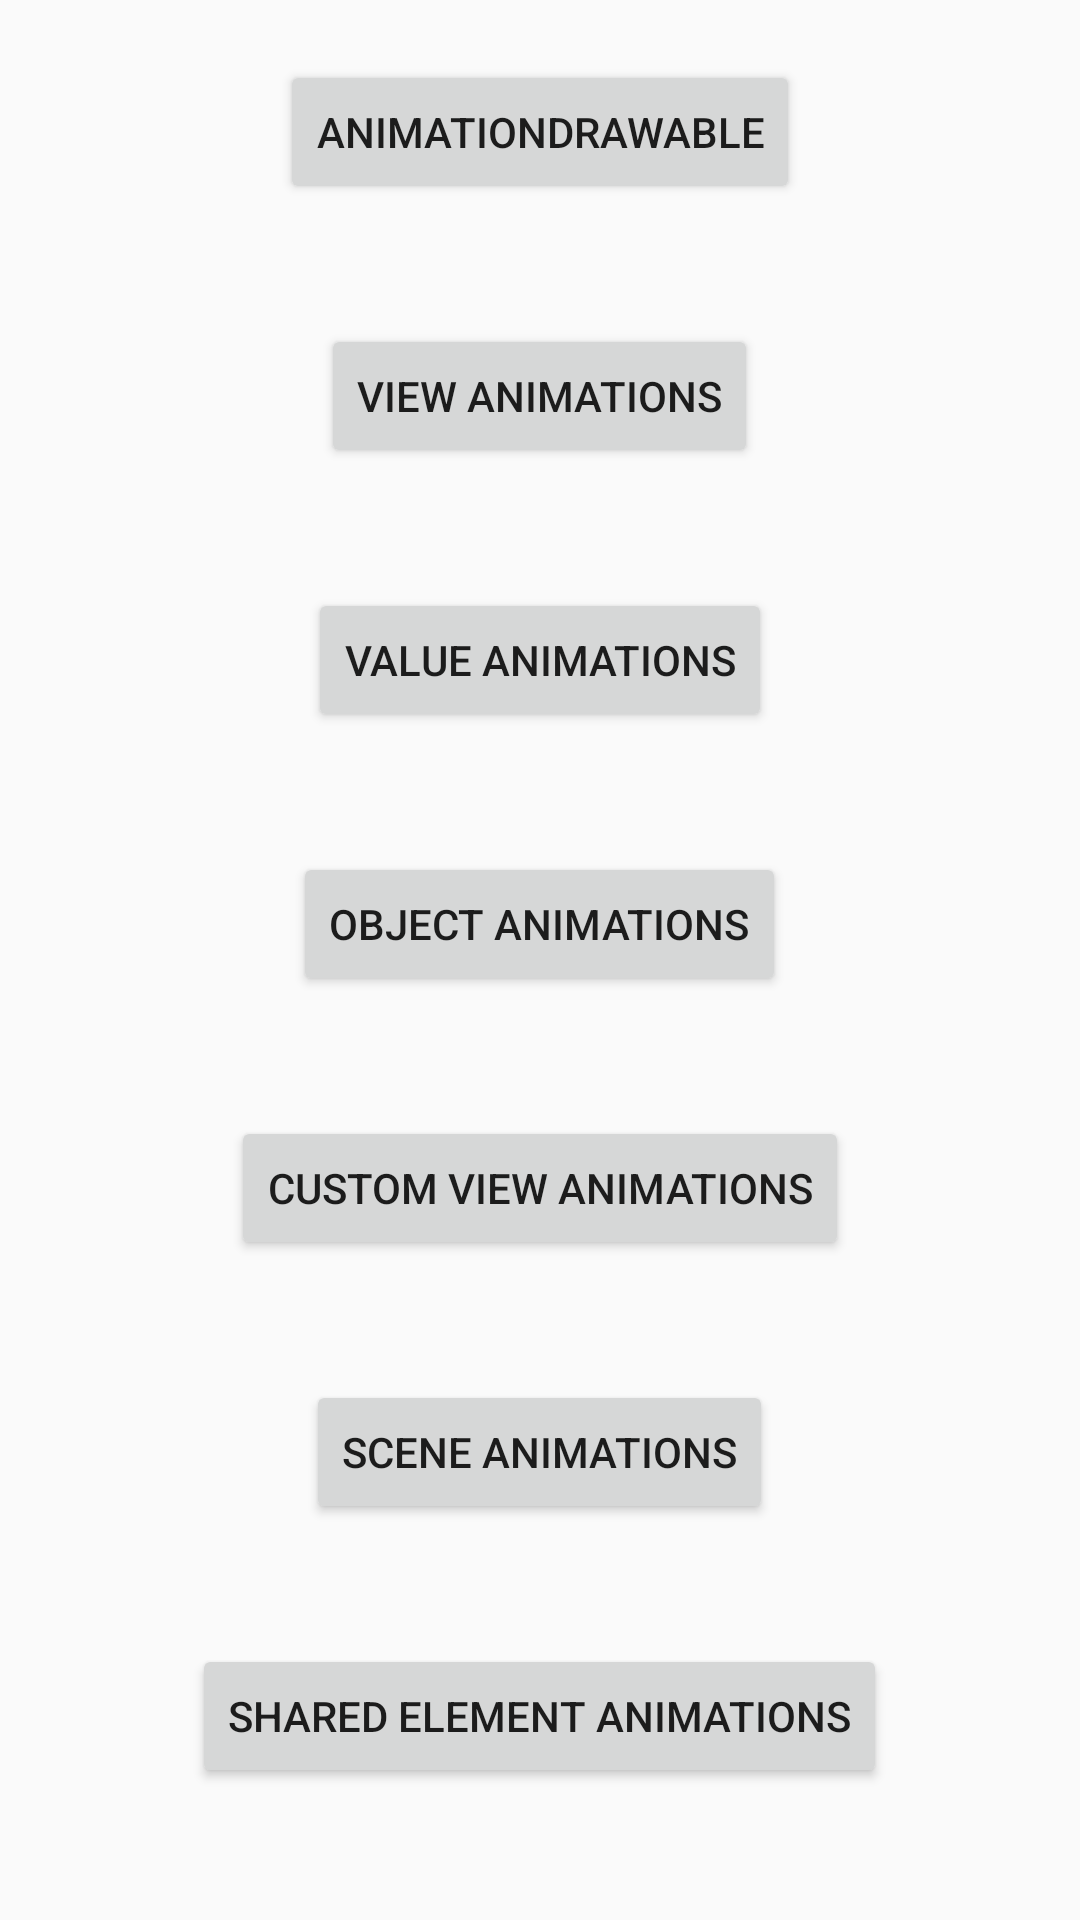

Android layout source for this screen:
<!-- AndroidManifest.xml: application theme AppTheme -->
<!-- res/layout/activity_animation.xml -->
<?xml version="1.0" encoding="utf-8"?>
<androidx.core.widget.NestedScrollView xmlns:android="http://schemas.android.com/apk/res/android"
    xmlns:tools="http://schemas.android.com/tools"
    android:layout_width="match_parent"
    android:layout_height="match_parent">

    <LinearLayout
        android:layout_width="match_parent"
        android:layout_height="wrap_content"
        android:gravity="center_horizontal"
        android:orientation="vertical"
        tools:context=".AnimationActivity">

        <Button
            android:id="@+id/animationDrawable"
            android:layout_width="wrap_content"
            android:layout_height="wrap_content"
            android:layout_margin="@dimen/defaultMargin"
            android:text="@string/animation_drawable" />

        <Button
            android:id="@+id/viewAnimations"
            android:layout_width="wrap_content"
            android:layout_height="wrap_content"
            android:layout_margin="@dimen/defaultMargin"
            android:text="@string/view_animations" />

        <Button
            android:id="@+id/valueAnimations"
            android:layout_width="wrap_content"
            android:layout_height="wrap_content"
            android:layout_margin="@dimen/defaultMargin"
            android:text="@string/value_animations" />

        <Button
            android:id="@+id/objectAnimations"
            android:layout_width="wrap_content"
            android:layout_height="wrap_content"
            android:layout_margin="@dimen/defaultMargin"
            android:text="@string/object_animations" />

        <Button
            android:id="@+id/customViewAnimations"
            android:layout_width="wrap_content"
            android:layout_height="wrap_content"
            android:layout_margin="@dimen/defaultMargin"
            android:text="@string/custom_view_animations" />

        <Button
            android:id="@+id/sceneAnimations"
            android:layout_width="wrap_content"
            android:layout_height="wrap_content"
            android:layout_margin="@dimen/defaultMargin"
            android:text="@string/scene_animations" />

        <Button
            android:id="@+id/sharedElementAnimations"
            android:layout_width="wrap_content"
            android:layout_height="wrap_content"
            android:layout_margin="@dimen/defaultMargin"
            android:text="@string/shared_element_animations" />

        <Button
            android:id="@+id/transitionAnimations"
            android:layout_width="wrap_content"
            android:layout_height="wrap_content"
            android:layout_margin="@dimen/defaultMargin"
            android:text="@string/transition_animations" />

    </LinearLayout>
</androidx.core.widget.NestedScrollView>
<!-- resources referenced by this layout -->
<resources>
  <dimen name="defaultMargin">20dp</dimen>
  <string name="animation_drawable">AnimationDrawable</string>
  <string name="custom_view_animations">Custom view animations</string>
  <string name="object_animations">Object animations</string>
  <string name="scene_animations">Scene animations</string>
  <string name="shared_element_animations">Shared element animations</string>
  <string name="transition_animations">Transition animations</string>
  <string name="value_animations">Value animations</string>
  <string name="view_animations">View animations</string>
  <style name="AppTheme" parent="Theme.AppCompat.Light.DarkActionBar">
          
          <item name="colorPrimary">@color/colorPrimary</item>
          <item name="colorPrimaryDark">@color/colorPrimaryDark</item>
          <item name="colorAccent">@color/colorAccent</item>
      </style>
  <color name="colorPrimary">#008577</color>
  <color name="colorPrimaryDark">#00574B</color>
  <color name="colorAccent">#D81B60</color>
</resources>
